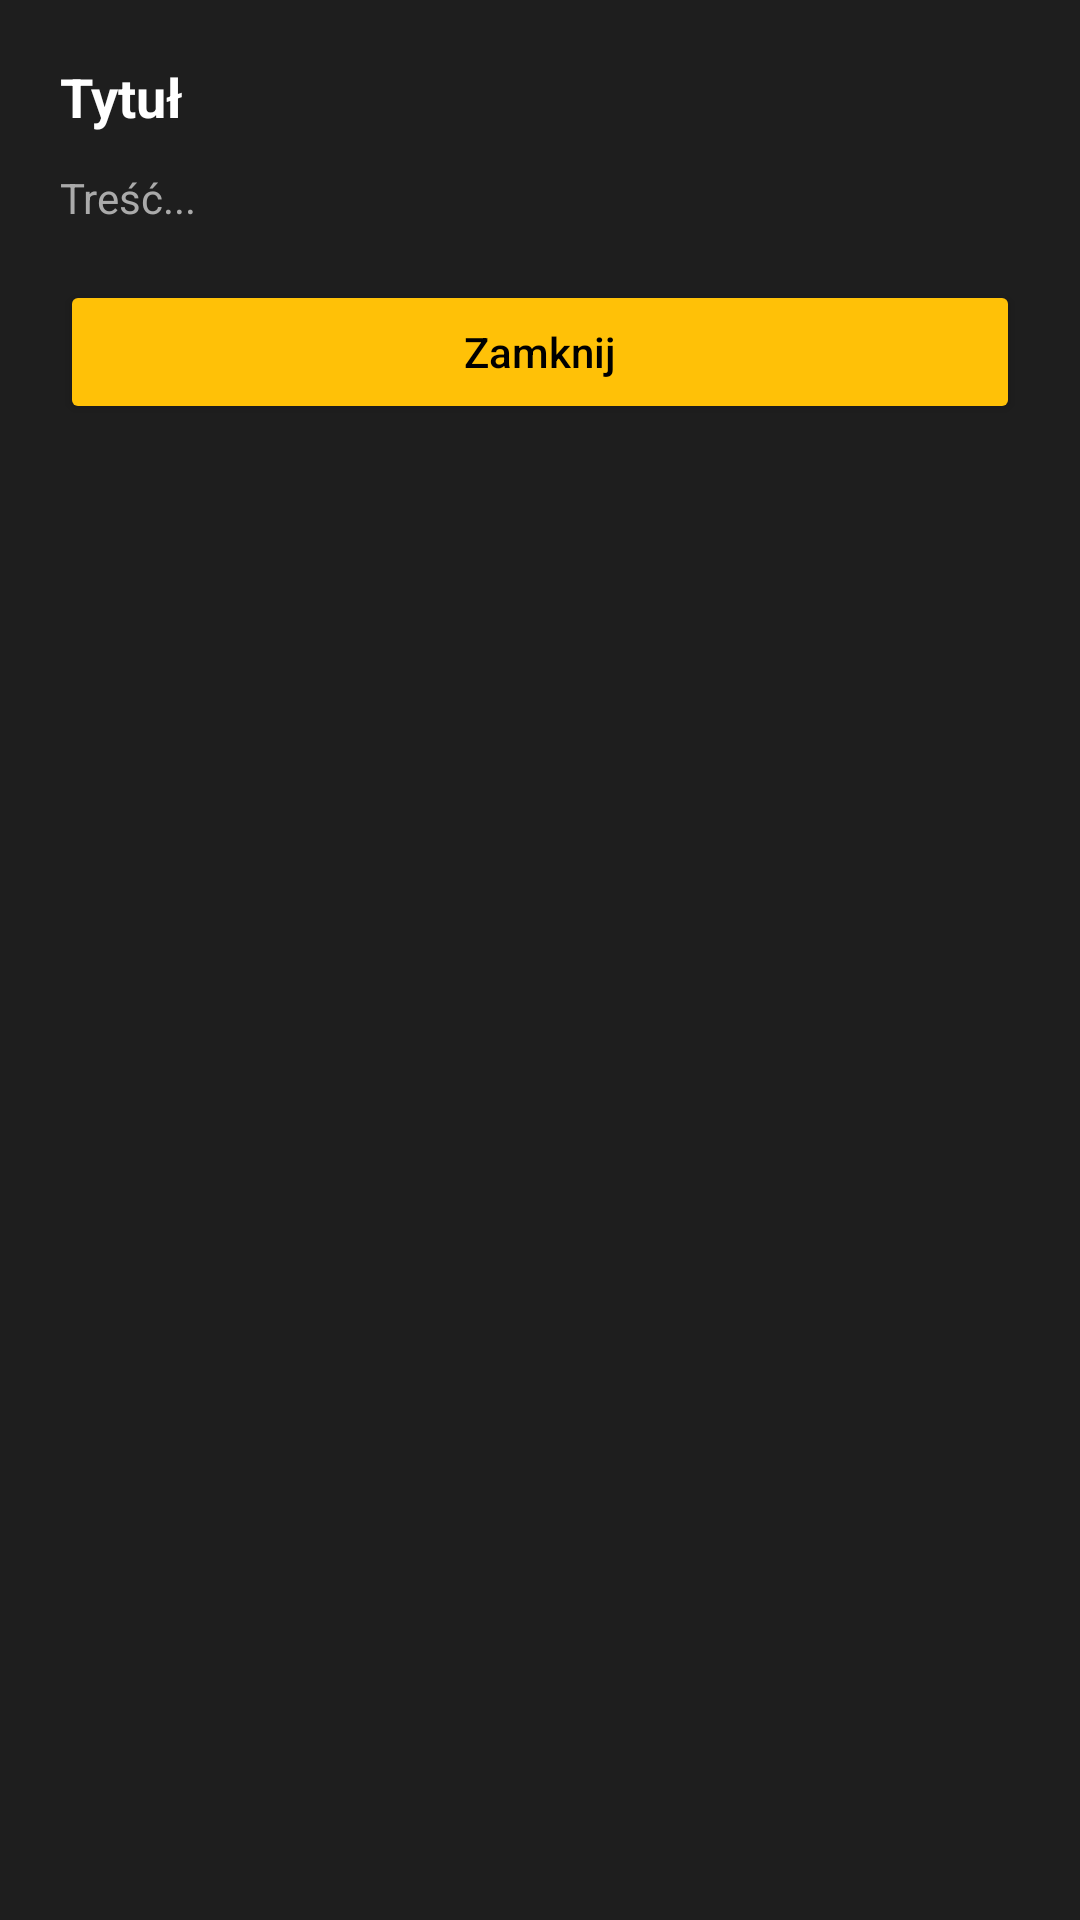

Android layout source for this screen:
<!-- AndroidManifest.xml: application theme Theme.TradeX -->
<!-- res/layout/dialog_education_article.xml -->
<?xml version="1.0" encoding="utf-8"?>
<ScrollView xmlns:android="http://schemas.android.com/apk/res/android"
    android:layout_width="match_parent"
    android:layout_height="wrap_content"
    android:background="@color/tx_surface"
    android:padding="20dp">

    <LinearLayout
        android:layout_width="match_parent"
        android:layout_height="wrap_content"
        android:orientation="vertical">

        <TextView
            android:id="@+id/tvTitle"
            android:layout_width="match_parent"
            android:layout_height="wrap_content"
            android:text="Tytuł"
            android:textColor="@color/tx_text_primary"
            android:textStyle="bold"
            android:textSize="18sp" />

        <TextView
            android:id="@+id/tvBody"
            android:layout_width="match_parent"
            android:layout_height="wrap_content"
            android:layout_marginTop="12dp"
            android:text="Treść..."
            android:textColor="@color/tx_text_secondary"
            android:textSize="14sp"
            android:lineSpacingExtra="4dp" />

        <Button
            android:id="@+id/btnClose"
            android:layout_width="match_parent"
            android:layout_height="wrap_content"
            android:layout_marginTop="18dp"
            android:text="Zamknij"
            android:textAllCaps="false"
            android:backgroundTint="@color/tx_accent_yellow"
            android:textColor="@color/tx_on_accent" />
    </LinearLayout>
</ScrollView>
<!-- resources referenced by this layout -->
<resources>
  <color name="tx_accent_yellow">#FFFFC107</color>
  <color name="tx_on_accent">#FF000000</color>
  <color name="tx_surface">#FF1E1E1E</color>
  <color name="tx_text_primary">#FFFFFFFF</color>
  <color name="tx_text_secondary">#FFAAAAAA</color>
  <style name="Theme.TradeX" parent="Theme.MaterialComponents.DayNight.NoActionBar">
          <item name="colorPrimary">@color/tx_accent_yellow</item>
          <item name="colorPrimaryVariant">@color/tx_accent_yellow</item>
          <item name="colorOnPrimary">@color/tx_on_accent</item>
  
          <item name="colorSecondary">@color/tx_accent_yellow</item>
          <item name="colorSecondaryVariant">@color/tx_accent_yellow</item>
          <item name="colorOnSecondary">@color/tx_on_accent</item>
  
          <item name="android:windowBackground">@color/tx_bg</item>
          <item name="android:colorBackground">@color/tx_bg</item>
  
          <item name="colorSurface">@color/tx_surface</item>
          <item name="colorOnSurface">@color/tx_text_primary</item>
  
          <item name="android:statusBarColor">@color/tx_bg</item>
      </style>
  <color name="tx_bg">#FF121212</color>
</resources>
